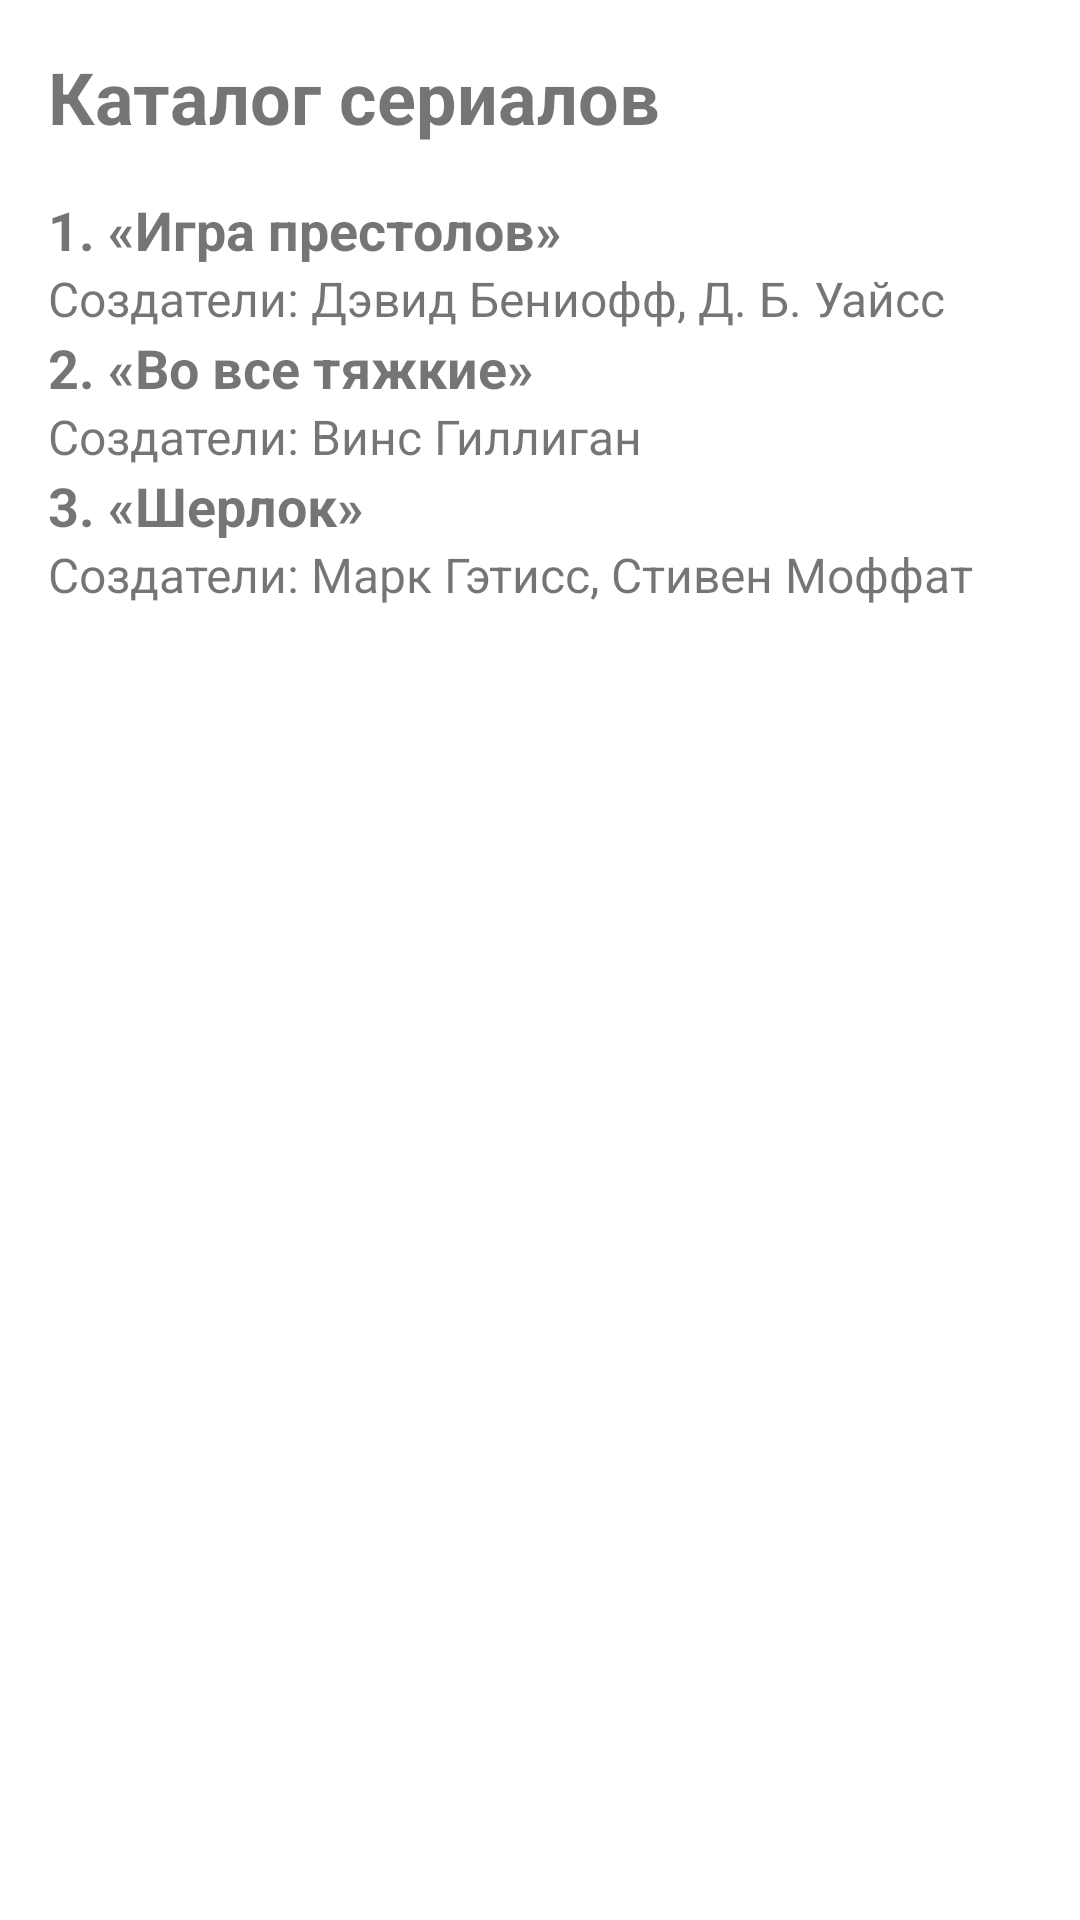

Produce the Android XML layout that renders to this screen, including the resource entries it uses.
<!-- AndroidManifest.xml: application theme Theme.TabsDemo -->
<!-- res/layout/series.xml -->
<?xml version="1.0" encoding="utf-8"?>
<LinearLayout xmlns:android="http://schemas.android.com/apk/res/android"
    android:layout_width="match_parent"
    android:layout_height="match_parent"
    android:orientation="vertical"
    android:padding="16dp">

    <TextView
        android:layout_width="wrap_content"
        android:layout_height="wrap_content"
        android:text="Каталог сериалов"
        android:textSize="24sp"
        android:textStyle="bold"
        android:paddingBottom="16dp" />

    <LinearLayout
        android:layout_width="match_parent"
        android:layout_height="wrap_content"
        android:orientation="vertical"
        android:paddingBottom="16dp">

        <TextView
            android:layout_width="wrap_content"
            android:layout_height="wrap_content"
            android:text="1. «Игра престолов»"
            android:textSize="18sp"
            android:textStyle="bold" />
        <TextView
            android:layout_width="wrap_content"
            android:layout_height="wrap_content"
            android:text="Создатели: Дэвид Бениофф, Д. Б. Уайсс"
            android:textSize="16sp" />

        <TextView
            android:layout_width="wrap_content"
            android:layout_height="wrap_content"
            android:text="2. «Во все тяжкие»"
            android:textSize="18sp"
            android:textStyle="bold" />
        <TextView
            android:layout_width="wrap_content"
            android:layout_height="wrap_content"
            android:text="Создатели: Винс Гиллиган"
            android:textSize="16sp" />

        <TextView
            android:layout_width="wrap_content"
            android:layout_height="wrap_content"
            android:text="3. «Шерлок»"
            android:textSize="18sp"
            android:textStyle="bold" />
        <TextView
            android:layout_width="wrap_content"
            android:layout_height="wrap_content"
            android:text="Создатели: Марк Гэтисс, Стивен Моффат"
            android:textSize="16sp" />

    </LinearLayout>
</LinearLayout>
<!-- resources referenced by this layout -->
<resources>
  <style name="Theme.TabsDemo" parent="Theme.MaterialComponents.DayNight.DarkActionBar">
          
          <item name="colorPrimary">@color/purple_500</item>
          <item name="colorPrimaryVariant">@color/purple_700</item>
          <item name="colorOnPrimary">@color/white</item>
          
          <item name="colorSecondary">@color/teal_200</item>
          <item name="colorSecondaryVariant">@color/teal_700</item>
          <item name="colorOnSecondary">@color/black</item>
          
          <item name="android:statusBarColor">?attr/colorPrimaryVariant</item>
          
      </style>
  <!-- not gathered from this repository: default colours our renderer supplied (Android Studio template values) -->
  <color name="purple_500">#FF6200EE</color>
  <color name="purple_700">#FF3700B3</color>
  <color name="teal_200">#FF03DAC5</color>
  <color name="teal_700">#FF018786</color>
  <color name="black">#FF000000</color>
  <color name="white">#FFFFFFFF</color>
</resources>
